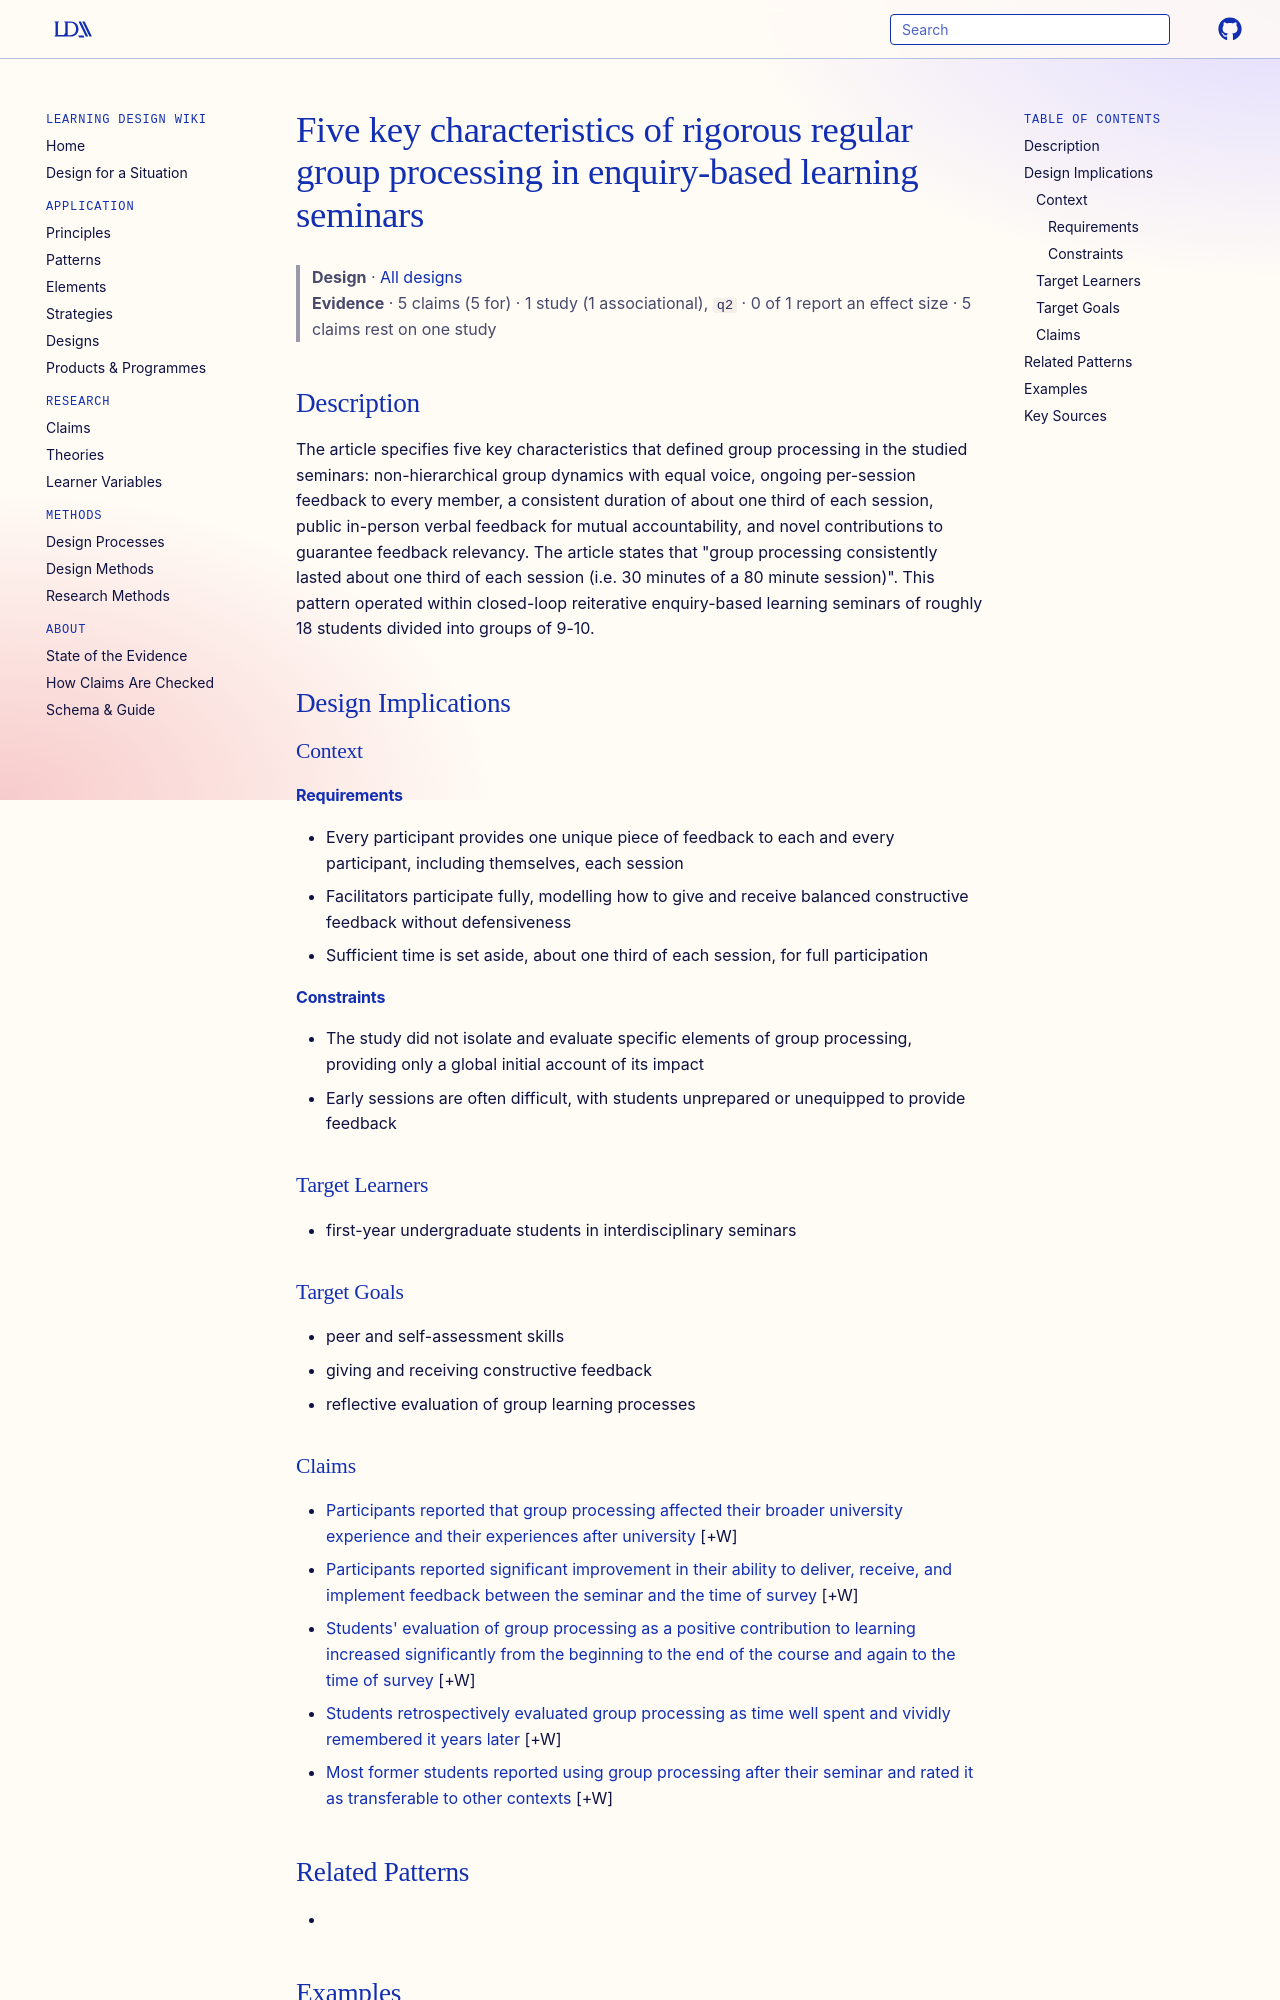

repository: Learning-Design-Alliance/learning-wiki · page: designs/five-key-characteristics-group-processing-ebl/index.html · generator: mkdocs

---
type: design
id: five-key-characteristics-group-processing-ebl
title: Five key characteristics of rigorous regular group processing in enquiry-based learning seminars
description: "The article specifies five key characteristics that defined group processing in the studied seminars: non-hierarchical group dynamics with equal voice, ongoing per-session feedback to every member, a consistent durati..."
status: review
generated:
  by: "process:wiki-ingest"
  at: 2026-09-25
sources:
  - id: lachowsky-2021
    resource: "https://doi.org/10.5278/ojs.jpblhe.v9i2.2883"
    title: "Lachowsky, N. J., & Murray, J. (2021). Group Processing: Students Reflections on the Experience and Impact of Group Processing. Journal of Problem Based Learning in Higher Education, 9(2). https://doi.org/10.5278/ojs.jpblhe.v9i2.2883"
    author: "Lachowsky, N. J., & Murray, J"
---

# Five key characteristics of rigorous regular group processing in enquiry-based learning seminars

> **Design** · [All designs](index.md)
> **Evidence** · 5 claims (5 for) · 1 study (1 associational), `q2` · 0 of 1 report an effect size · 5 claims rest on one study

## Description
The article specifies five key characteristics that defined group processing in the studied seminars: non-hierarchical group dynamics with equal voice, ongoing per-session feedback to every member, a consistent duration of about one third of each session, public in-person verbal feedback for mutual accountability, and novel contributions to guarantee feedback relevancy. The article states that "group processing consistently lasted about one third of each session (i.e. 30 minutes of a 80 minute session)". This pattern operated within closed-loop reiterative enquiry-based learning seminars of roughly 18 students divided into groups of 9-10.

## Design Implications

### Context
#### Requirements
- Every participant provides one unique piece of feedback to each and every participant, including themselves, each session
- Facilitators participate fully, modelling how to give and receive balanced constructive feedback without defensiveness
- Sufficient time is set aside, about one third of each session, for full participation
#### Constraints
- The study did not isolate and evaluate specific elements of group processing, providing only a global initial account of its impact
- Early sessions are often difficult, with students unprepared or unequipped to provide feedback

### Target Learners
- first-year undergraduate students in interdisciplinary seminars

### Target Goals
- peer and self-assessment skills
- giving and receiving constructive feedback
- reflective evaluation of group learning processes
